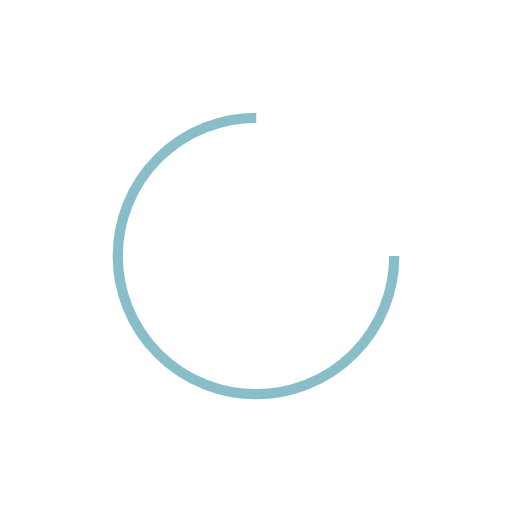
t = 0.00 s
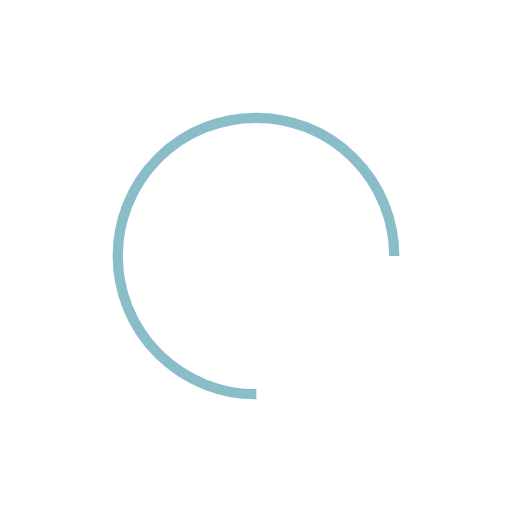
t = 0.23 s
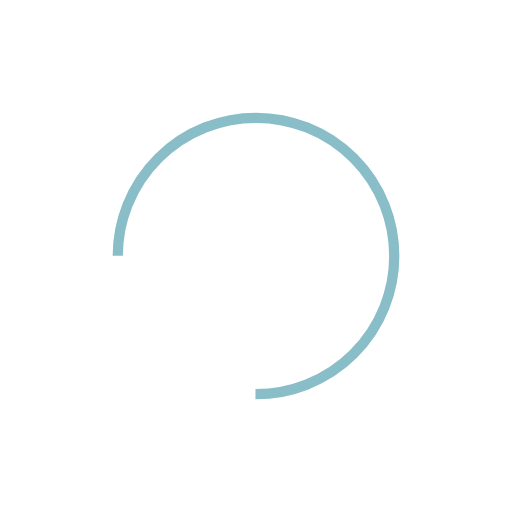
t = 0.46 s
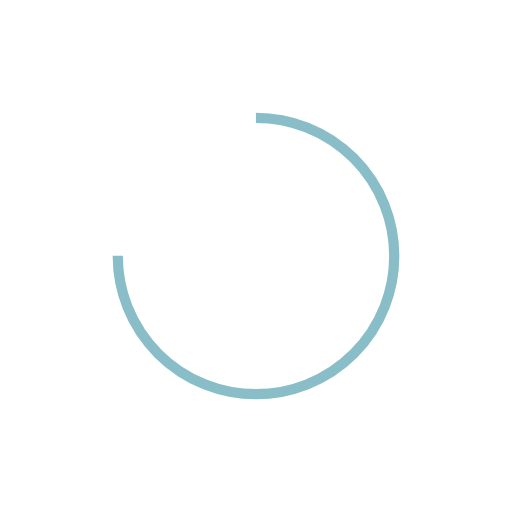
t = 0.69 s

The animated SVG that drew these frames (rendered in a browser with its animation timeline set to each time). Animation: 1 SMIL element (animateTransform=1); one cycle of 0.92 s, repeats indefinitely.

<?xml version="1.0" encoding="utf-8"?>
<svg xmlns="http://www.w3.org/2000/svg" xmlns:xlink="http://www.w3.org/1999/xlink" style="margin: auto; display: block; shape-rendering: auto;" width="204px" height="204px" viewBox="0 0 100 100" preserveAspectRatio="xMidYMid">
<circle cx="50" cy="50" fill="none" stroke="#89bec9" stroke-width="2" r="27" stroke-dasharray="127.23450247038662 44.411500823462205">
  <animateTransform attributeName="transform" type="rotate" repeatCount="indefinite" dur="0.9174311926605504s" values="0 50 50;360 50 50" keyTimes="0;1"></animateTransform>
</circle>
<!-- [ldio] generated by https://loading.io/ --></svg>
